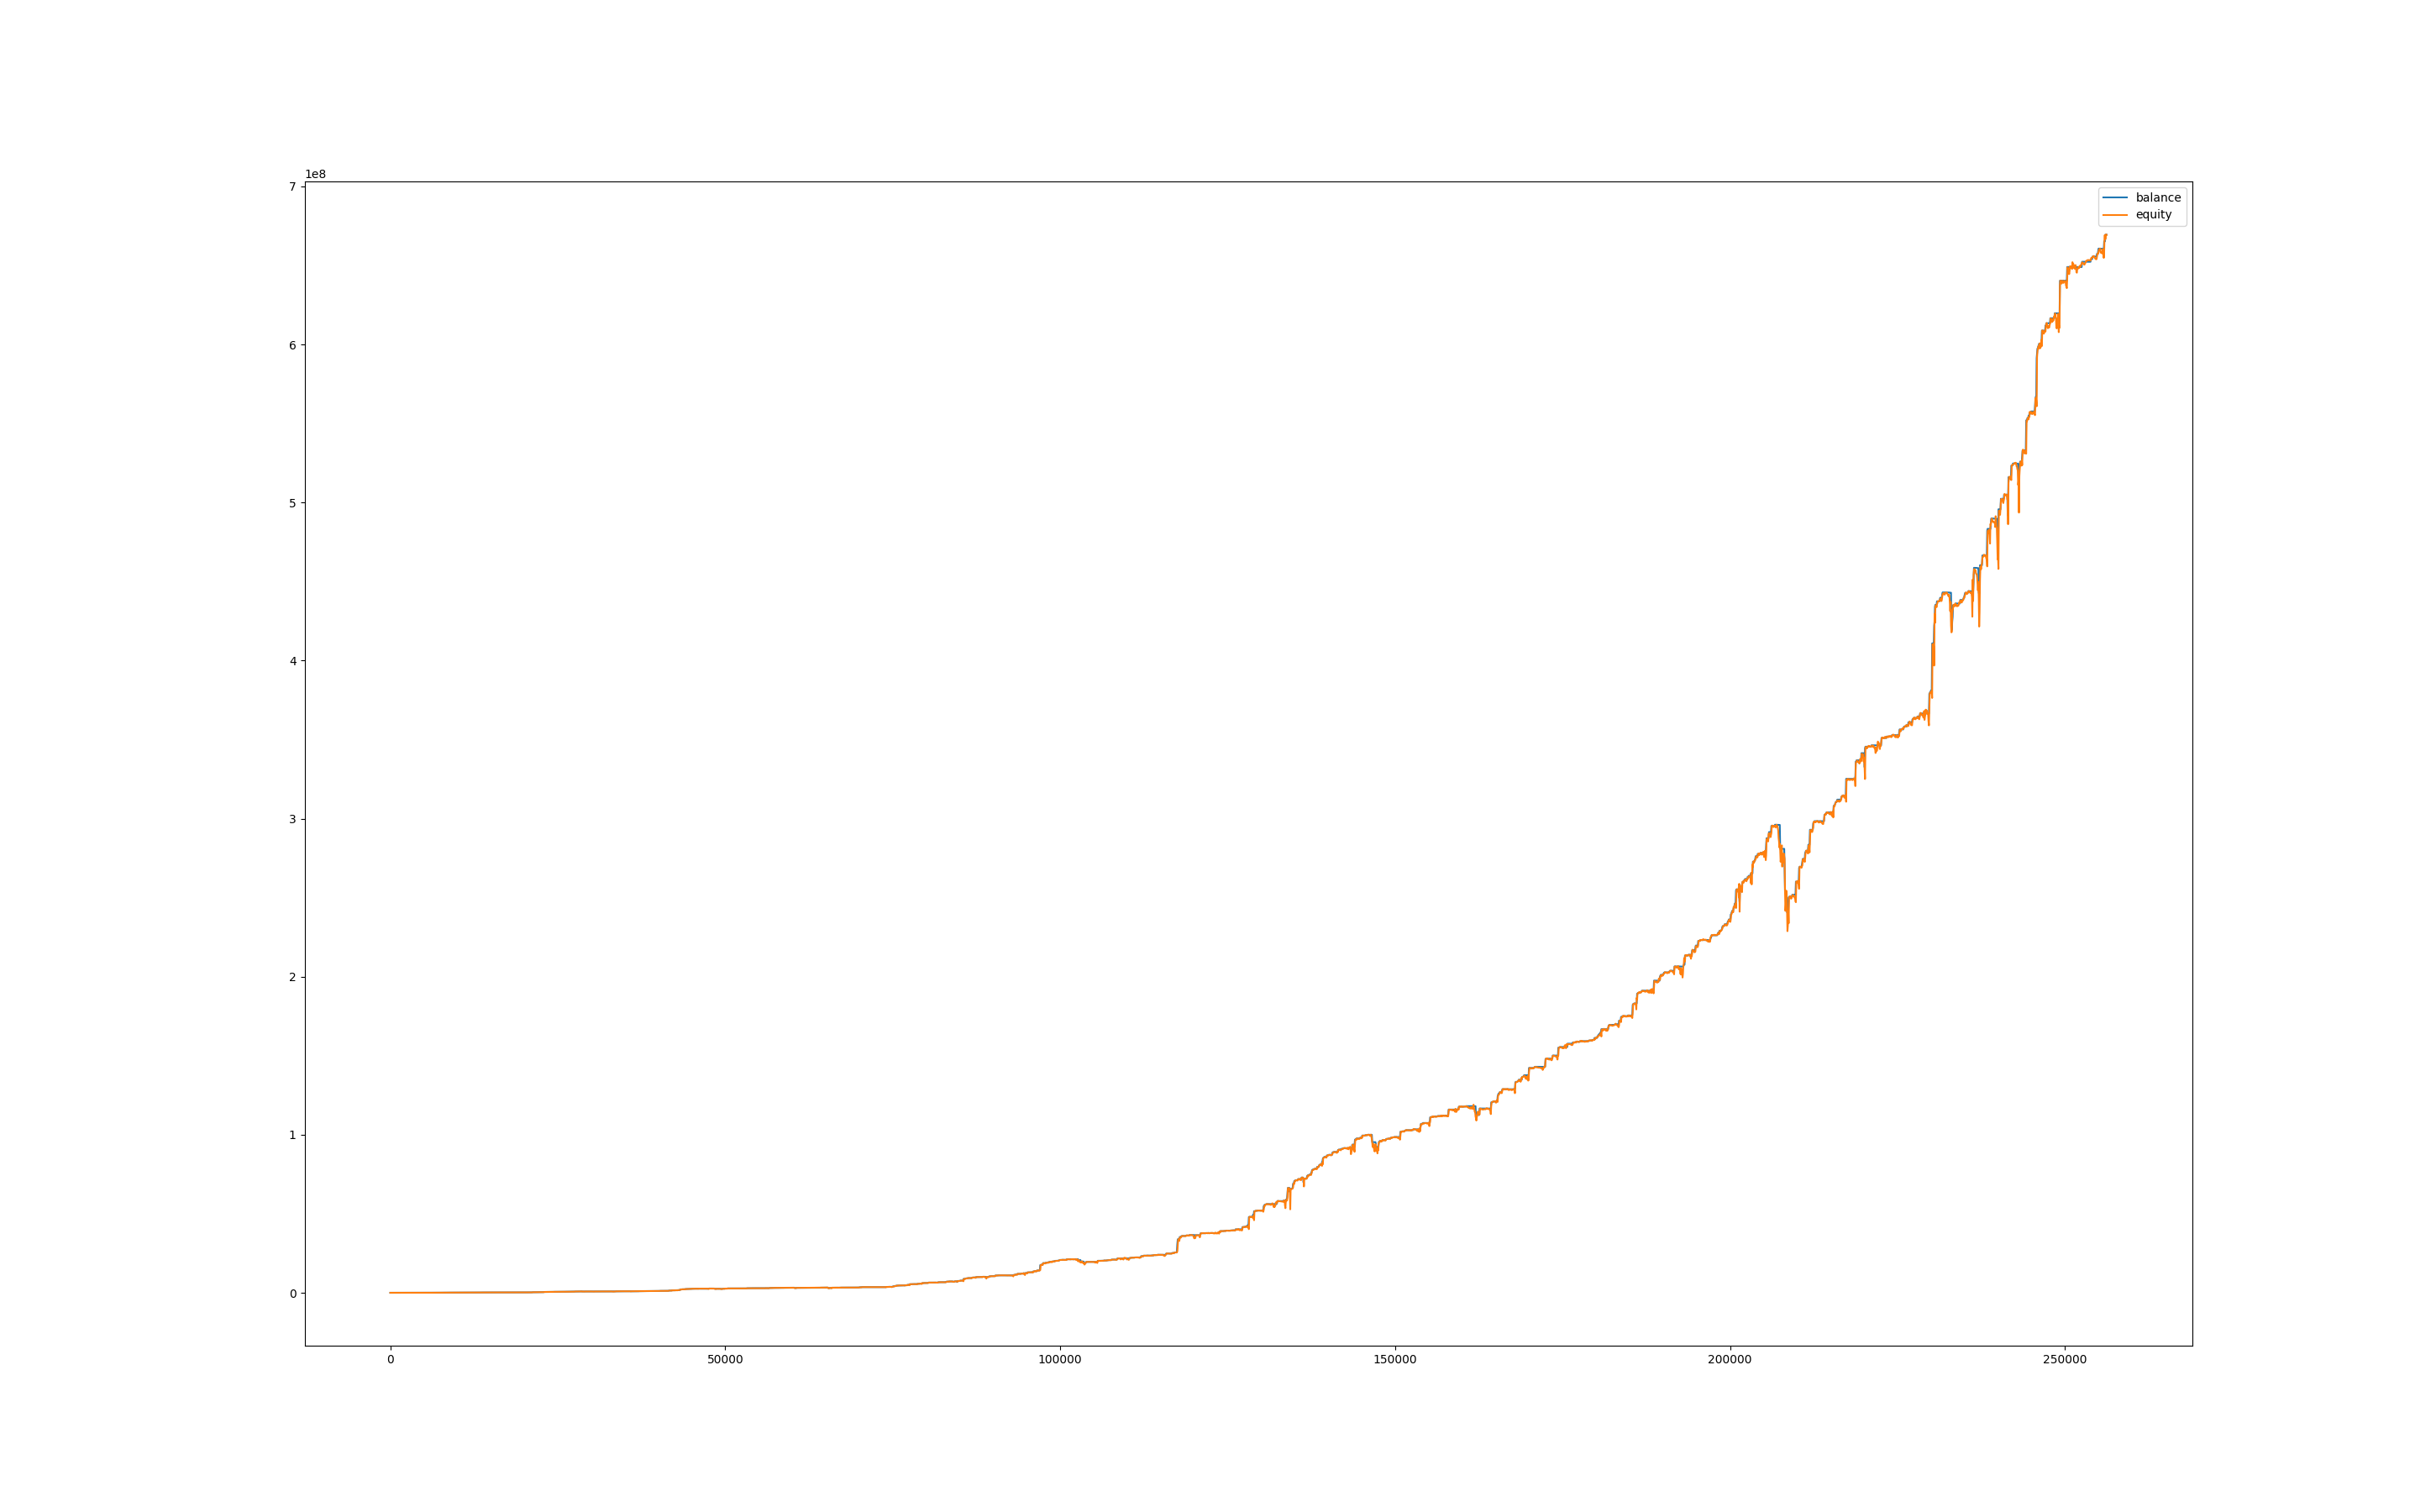

The table this chart was drawn from, first rows:
, balance, equity, balance_btc, equity_btc
0, 99997, 100000, 0.0, 0.0
60, 99994, 99709, 0.0, -288.5
120, 99994, 99615, 0.0, -379.7
180, 99994, 100009, 0.0, 14.21
240, 99985, 99677, 0.0, -317.3
300, 99985, 99733, 0.0, -251.5
360, 99985, 98720, 0.0, -1265
420, 99985, 98581, 0.0, -1404
480, 99985, 98714, 0.0, -1271
540, 99985, 98216, 0.0, -1769
600, 99985, 98834, 0.0, -1151
660, 99985, 99876, 0.0, -108.9
720, 99985, 100557, 0.0, 572.1
780, 101336, 101165, 0.0, 1180
840, 101336, 101290, 0.0, -46.01
900, 101333, 101345, 0.0, 8.521
960, 101324, 100707, 0.0, -626.1
1020, 101324, 100527, 0.0, -796.7
1080, 101324, 100935, 0.0, -388.5
1140, 102693, 102406, 0.0, 1082
1200, 102954, 102764, 0.0, 70.48
1260, 103477, 103075, 0.0, 120.5
1320, 103477, 103410, 0.0, -67.19
1380, 103477, 103649, 0.0, 171.9
1440, 103477, 103470, 0.0, -6.719
1500, 103740, 103529, 0.0, 51.51
1560, 103740, 103679, 0.0, -61.1
1620, 103740, 103639, 0.0, -100.7
1680, 103740, 103544, 0.0, -195.9
1740, 103740, 103546, 0.0, -193.2
1800, 103740, 103535, 0.0, -204.2
1860, 103737, 103458, 0.0, -281.3
1920, 103727, 103610, 0.0, -126.8
1980, 103727, 103286, 0.0, -441.2
2040, 103727, 103210, 0.0, -516.4
2100, 105132, 102960, 0.0, -767
2160, 105129, 105061, 0.0, -67.43
2220, 105129, 104916, 0.0, -212.4
2280, 105129, 104946, 0.0, -182.6
2340, 105126, 104740, 0.0, -388.3
2400, 105126, 104826, 0.0, -299.8
2460, 105126, 104540, 0.0, -585.6
2520, 105126, 104726, 0.0, -400.1
2580, 105116, 104449, 0.0, -676.6
2640, 105116, 104035, 0.0, -1081
2700, 105116, 104239, 0.0, -876.4
2760, 105116, 104108, 0.0, -1008
2820, 105116, 104095, 0.0, -1020
2880, 105089, 104124, 0.0, -991.5
2940, 105089, 102850, 0.0, -2239
3000, 108682, 103332, 0.0, -1757
3060, 108682, 108334, 0.0, -347.5
3120, 108682, 108684, 0.0, 1.782
3180, 108682, 108627, 0.0, -54.66
3240, 108682, 108811, 0.0, 129.5
3300, 108682, 108800, 0.0, 118.2
3360, 108682, 108620, 0.0, -61.79
3420, 108682, 108350, 0.0, -331.5
3480, 108682, 108541, 0.0, -141.4
3540, 108682, 108436, 0.0, -246
... 4,211 more rows
